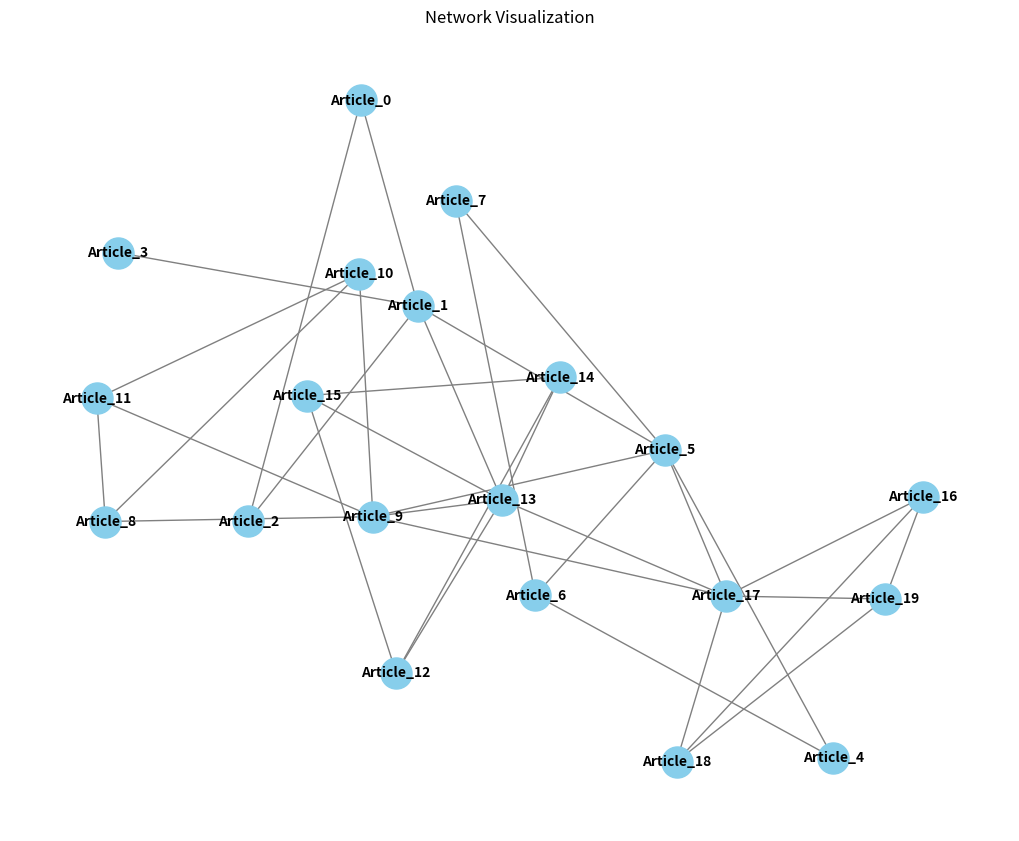

Reproduce this figure in Python.
import numpy as np
import random

import matplotlib.pyplot as plt
import networkx as nx

# Classe Node
class Node:
    def __init__(self, label, position=(0.0, 0.0)):
        self.label = label
        self.position = (round(position[0], 2), round(position[1], 2))  # Position rounded to two decimals
        self.links = []

    def add_link(self, node):
        if node not in self.links:
            self.links.append(node)
    
    def add_link(self, node_key):
        if node_key not in self.links:
            self.links.append(node_key)
    
    def __repr__(self):
        return f"Node({self.label}, position={self.position}, links={self.links})"

# Gn rateur de r seau
def generate_network(num_clusters=5, nodes_per_cluster=4, num_influents=5):

    words = ["apple", "banana", "cherry", "date", "elderberry", "fig", "grape", "honeydew", "kiwi", "lemon",
             "mango", "nectarine", "orange", "papaya", "quince", "raspberry", "strawberry", "tangerine", 
             "umbrella", "violet", "watermelon", "xylophone", "yogurt", "zebra", "ant", "butterfly", "cat",
             "dog", "elephant", "fox", "goat", "horse", "iguana", "jellyfish", "kangaroo", "lion", "monkey",
             "nightingale", "octopus", "penguin", "quail", "rabbit", "snake", "tiger", "urchin", "vulture",
             "whale", "xenops", "yak", "zebra", "airplane", "bicycle", "car", "drone", "elevator", "ferry",
             "glider", "helicopter", "icebreaker", "jet", "kayak", "locomotive", "motorcycle", "narrowboat",
             "oxcart", "parachute", "quadbike", "rocket", "submarine", "tractor", "unicycle", "van", "wagon",
             "xerox", "yacht", "zeppelin", "atom", "battery", "circuit", "diode", "electron", "fiber", "gauge",
             "hydrogen", "insulator", "joule", "kilowatt", "laser", "microchip", "neutron", "oscillator", 
             "photon", "quantum", "resistor", "sensor", "transistor", "ultrasound", "voltage", "watt"]


    network_dict = {}  # Dictionary to store nodes by their label
    node_id = 0
    nodes = []

    # Generate clusters
    for cluster_id in range(num_clusters):
        cluster_nodes = [Node(label=words[node_id + i], position=(random.uniform(-400, 400), random.uniform(-300, 300))) 
                         for i in range(nodes_per_cluster)]
        
        for index,node in enumerate(cluster_nodes):
            network_dict[f'Article_{index + node_id}'] = node
            nodes.append(node)

        node_id += nodes_per_cluster


        # Add dense connections within each cluster
        for i in range(len(cluster_nodes)):
            for j in range(i + 1, len(cluster_nodes)):
                if random.randint(1, 10) > 1:
                    key_i = f'Article_{node_id - len(cluster_nodes) + i}'
                    key_j = f'Article_{node_id - len(cluster_nodes) + j}'
                    node_i = network_dict[key_i]
                    node_j = network_dict[key_j]
                    node_i.add_link(key_j)
                    node_j.add_link(key_i)
    
    # Add connections between clusters
    for i in range(num_clusters):
        for j in range(i + 1, num_clusters):
            if random.randint(1, 10) > 6:
                # Find a random node from cluster i
                key_i = f'Article_{i * nodes_per_cluster + 1}'
                node_i = network_dict.get(key_i)
            
                # Find a random node from cluster j
                key_j = f'Article_{j * nodes_per_cluster + 1}'
                node_j = network_dict.get(key_j)
            
                if node_i and node_j:
                    # Add connection between the two nodes
                    node_i.add_link(key_j)
                    node_j.add_link(key_i)

    
    # Add influential nodes
    influents_keys = np.random.choice(list(network_dict.keys()), num_influents, replace=False)
    influents = [network_dict[key] for key in influents_keys]

    for influent in influents:
        other_keys = [key for key in network_dict if key != influent.label and len(network_dict[key].links) < 10]
        if other_keys:
            # Ensure we don't pick more nodes than available
            num_other_nodes = min(5, len(other_keys))
            other_keys_selected = np.random.choice(other_keys, num_other_nodes, replace=False)
            for other_key in other_keys_selected:
                other = network_dict[other_key]
                influent.add_link(other_key)
                other.add_link(influent.label)

    return network_dict



# Supposons que 'network_dict' est d j  cr   par votre g n rateur de r seau

def visualize_network(network_dict):
    G = nx.Graph()
    
    # Ajouter les n uds et les ar tes au graphe
    for key, node in network_dict.items():
        G.add_node(key, pos=node.position)
        for link_key in node.links:
            G.add_edge(key, link_key)
    
    # Extraire les positions des n uds
    pos = nx.spring_layout(G,k = 1, seed=42, iterations = 40)  # 'spring_layout' pour une disposition automatique
    labels = {key: key for key in network_dict.keys()}  #  tiquettes des n uds

    # Dessiner le r seau
    plt.figure(figsize=(10, 8))
    nx.draw(G, pos, with_labels=True, labels=labels, node_size=500, node_color='skyblue', font_size=10, font_weight='bold', edge_color='gray')
    plt.title('Network Visualization')
    plt.show()

# Exemple d'utilisation
# network_dict = generate_network()  # G n rer le r seau avec votre fonction
# visualize_network(network_dict)

network_dict = generate_network(num_clusters=5, nodes_per_cluster=4, num_influents=0)
visualize_network(network_dict)
